The GitHub repository bhavyatadvi/smartcitizenhubfinal contains a labelled image folder "dataset" with 3 categories: garbage, graffiti, streetlight. Examples follow, each with its label.

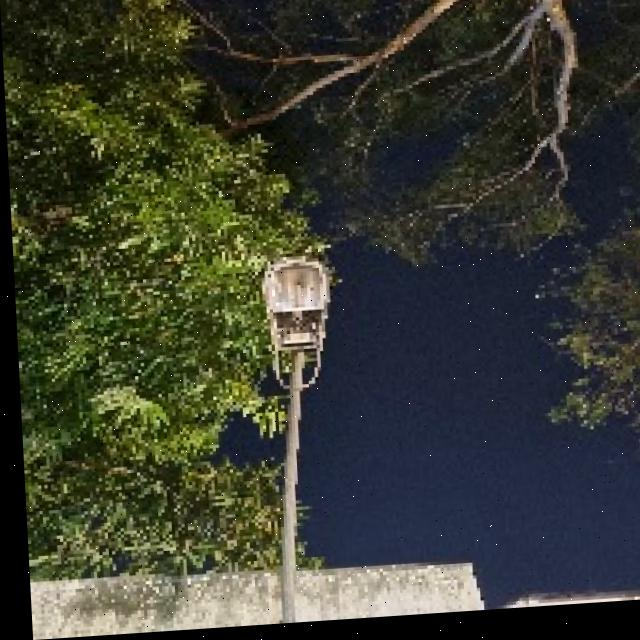
Label: streetlight

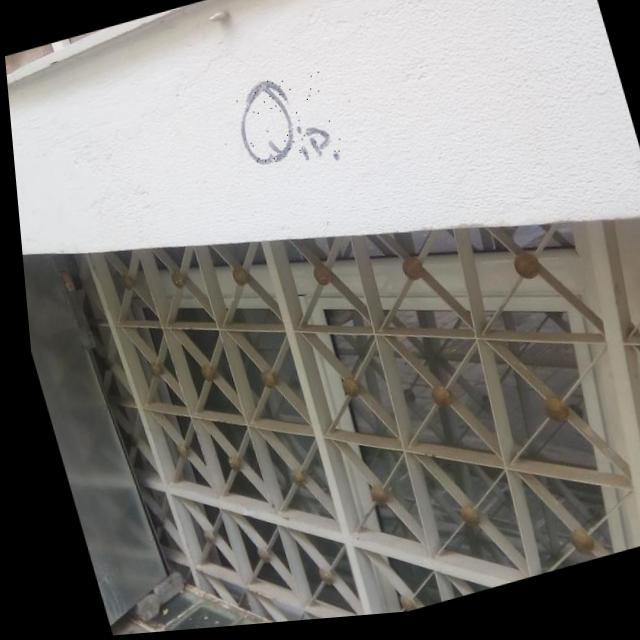
Label: graffiti

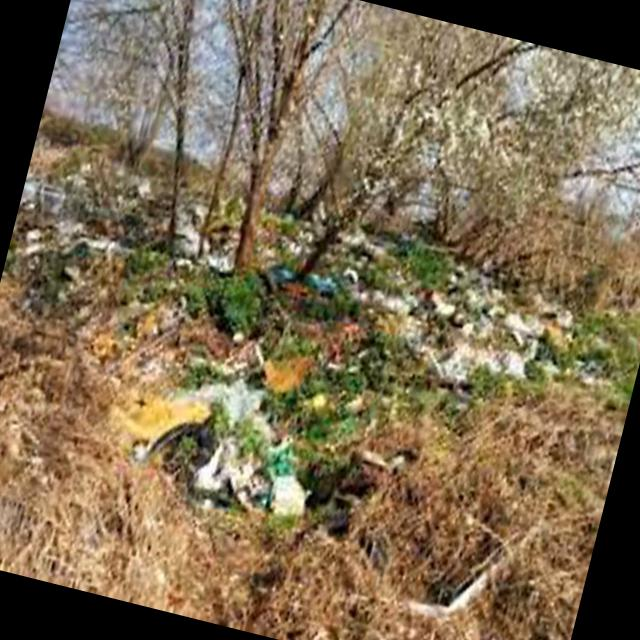
Label: garbage

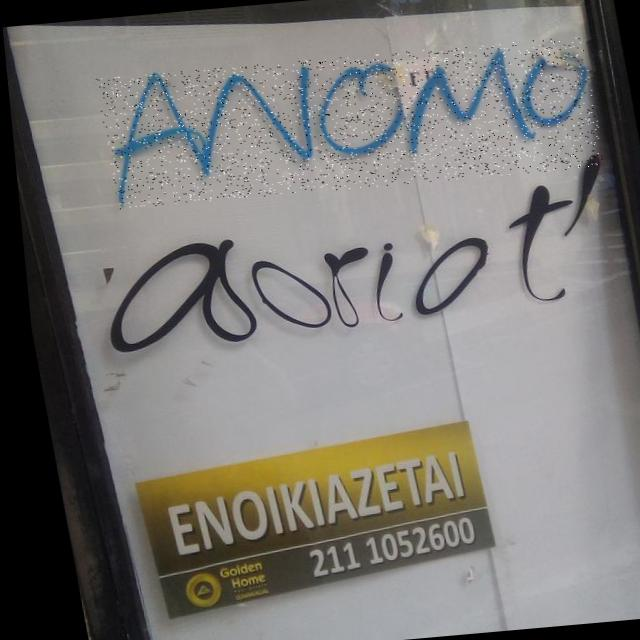
Label: graffiti

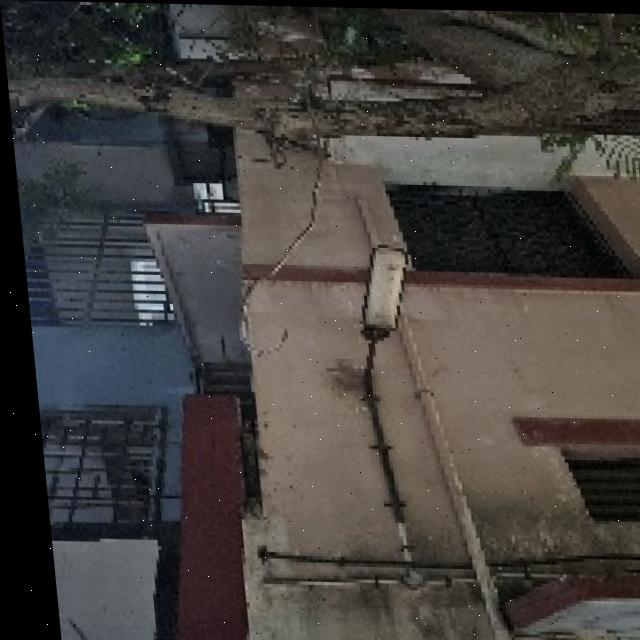
Label: streetlight

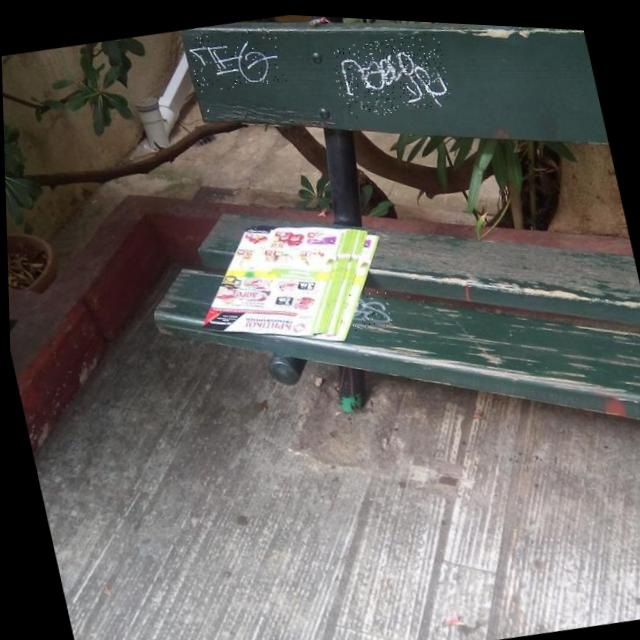
Label: graffiti
